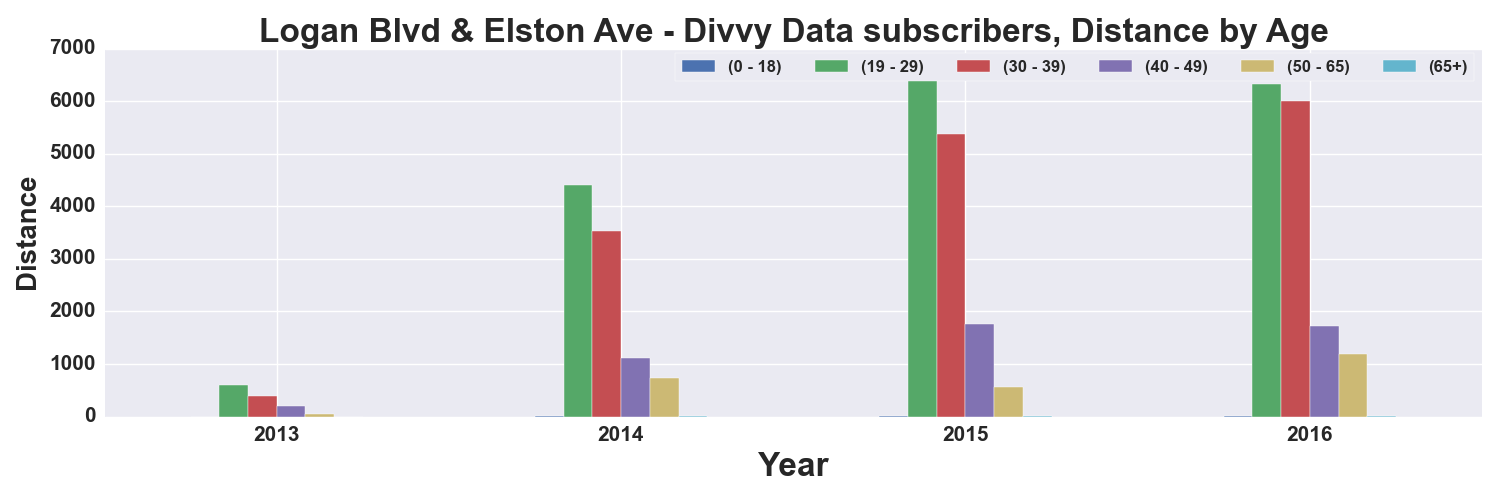

The file beside this chart, header and first rows:
, START TIME YEAR, DISTANCE_Miles, DISTANCE_Miles, DISTANCE_Miles, DISTANCE_Miles, DISTANCE_Miles, DISTANCE_Miles
AGE_GROUP, , 0 - 18, 19 - 29, 30 - 39, 40 - 49, 50 - 65, 65+
0, 2013, , 593.6, 387.7, 201.1, 58.5, 
1, 2014, 3.654, 4402, 3540, 1120, 726.5, 20.28
2, 2015, 10.74, 6617, 5377, 1770, 559.2, 7.586
3, 2016, 7.937, 6322, 6011, 1725, 1197, 5.851
